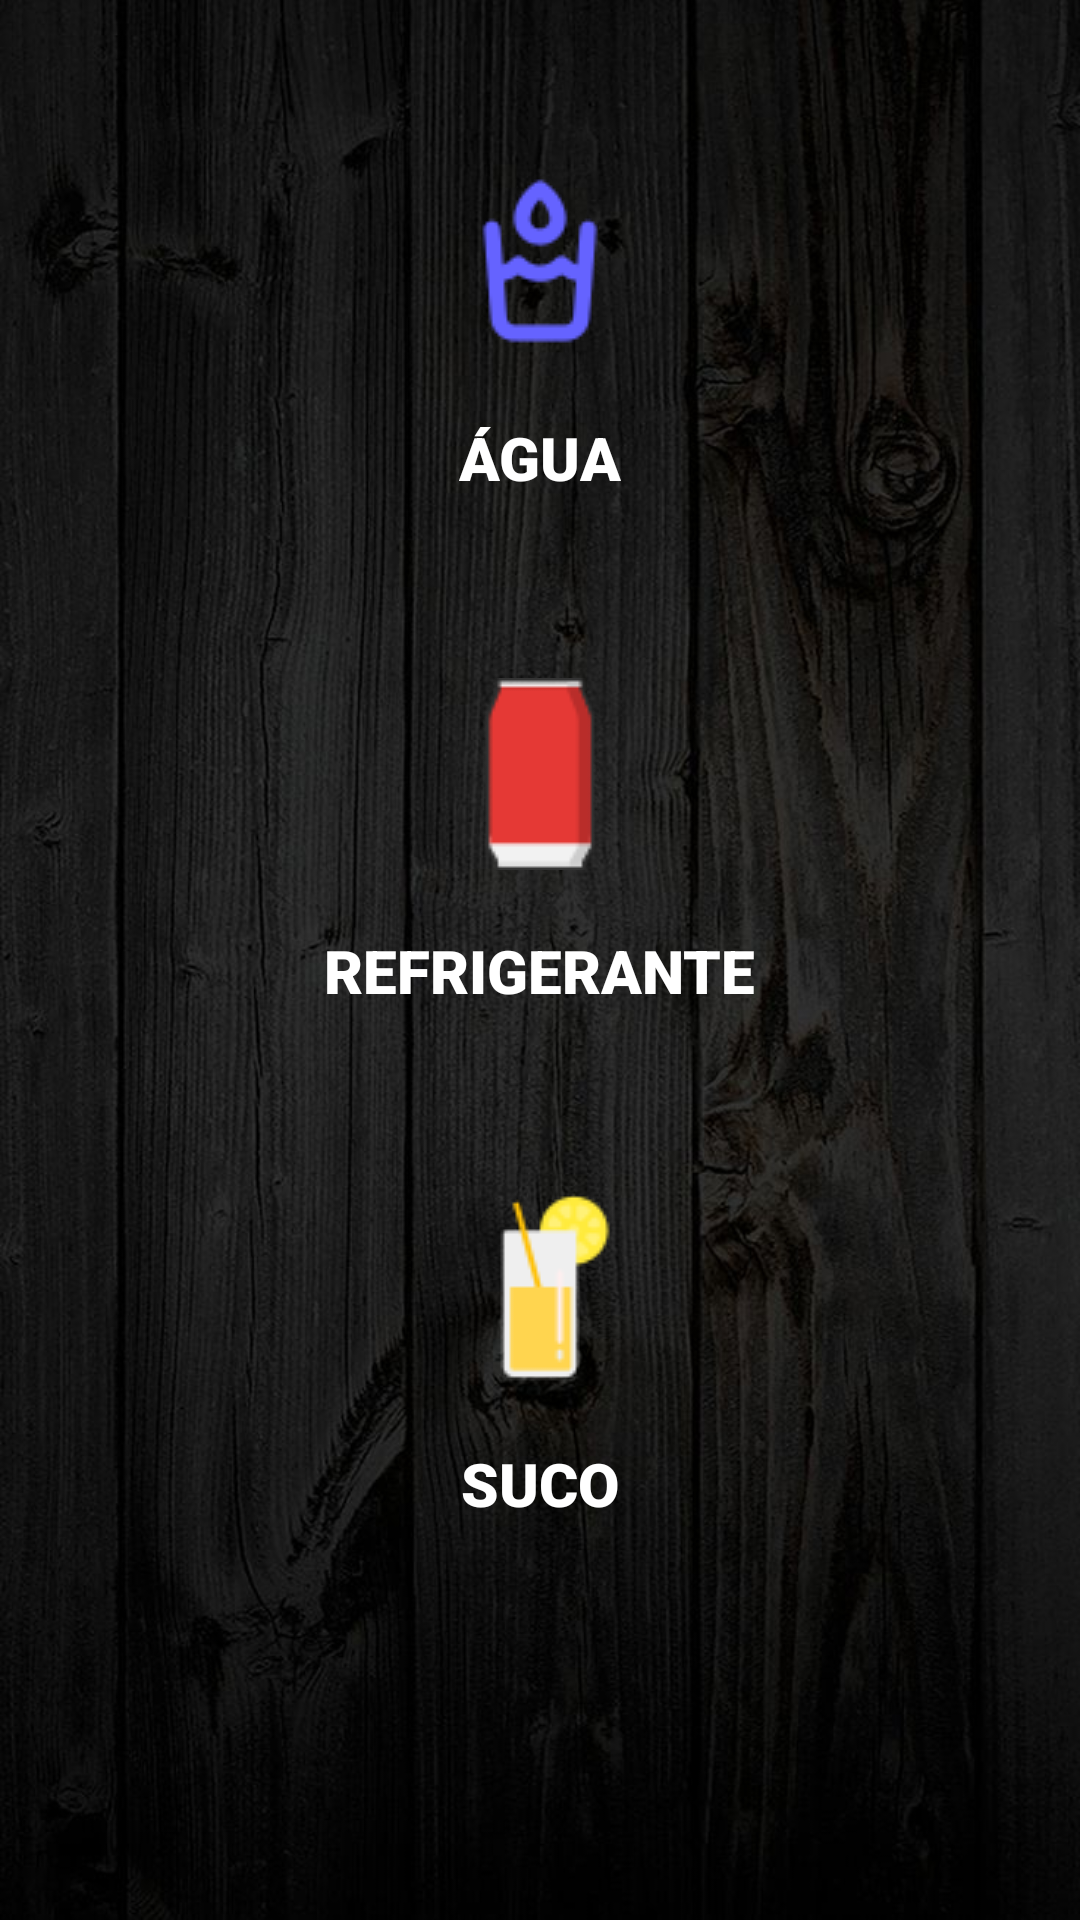

Produce the Android XML layout that renders to this screen, including the resource entries it uses.
<!-- AndroidManifest.xml: application theme Theme.AppBebidaFesta -->
<!-- res/layout/activity_result.xml -->
<?xml version="1.0" encoding="utf-8"?>
<androidx.constraintlayout.widget.ConstraintLayout xmlns:android="http://schemas.android.com/apk/res/android"
    xmlns:app="http://schemas.android.com/apk/res-auto"
    xmlns:tools="http://schemas.android.com/tools"
    android:id="@+id/main"
    android:layout_width="match_parent"
    android:layout_height="match_parent"
    android:background="@drawable/wall"
    tools:context=".ResultActivity">

    <TextView
        android:id="@+id/txtAgua"
        android:layout_width="wrap_content"
        android:layout_height="wrap_content"
        android:layout_marginTop="20dp"
        android:fontFamily="sans-serif-black"
        android:text="ÁGUA"
        android:textColor="#FFFFFF"
        android:textSize="20sp"
        app:layout_constraintEnd_toEndOf="parent"
        app:layout_constraintStart_toStartOf="parent"
        app:layout_constraintTop_toBottomOf="@+id/imageView" />

    <TextView
        android:id="@+id/txtRefri"
        android:layout_width="wrap_content"
        android:layout_height="wrap_content"
        android:layout_marginTop="20dp"
        android:fontFamily="sans-serif-black"
        android:text="REFRIGERANTE"
        android:textColor="#FFFFFF"
        android:textSize="20sp"
        app:layout_constraintEnd_toEndOf="parent"
        app:layout_constraintStart_toStartOf="parent"
        app:layout_constraintTop_toBottomOf="@+id/imageView2" />

    <TextView
        android:id="@+id/txtSuco"
        android:layout_width="wrap_content"
        android:layout_height="wrap_content"
        android:layout_marginTop="20dp"
        android:fontFamily="sans-serif-black"
        android:text="SUCO"
        android:textColor="#FFFFFF"
        android:textSize="20sp"
        app:layout_constraintEnd_toEndOf="parent"
        app:layout_constraintStart_toStartOf="parent"
        app:layout_constraintTop_toBottomOf="@+id/imageView3" />

    <Button
        android:id="@+id/btnVoltar"
        android:layout_width="wrap_content"
        android:layout_height="wrap_content"
        android:layout_marginTop="100dp"
        android:layout_marginBottom="74dp"
        android:fontFamily="sans-serif-black"
        android:text="VOLTAR"
        app:icon="@drawable/back"
        app:layout_constraintBottom_toBottomOf="parent"
        app:layout_constraintEnd_toEndOf="parent"
        app:layout_constraintStart_toStartOf="parent"
        app:layout_constraintTop_toBottomOf="@+id/txtSuco" />

    <ImageView
        android:id="@+id/imageView"
        android:layout_width="wrap_content"
        android:layout_height="wrap_content"
        android:layout_marginTop="55dp"
        app:layout_constraintEnd_toEndOf="parent"
        app:layout_constraintStart_toStartOf="parent"
        app:layout_constraintTop_toTopOf="parent"
        app:srcCompat="@drawable/icagua" />

    <ImageView
        android:id="@+id/imageView2"
        android:layout_width="wrap_content"
        android:layout_height="wrap_content"
        android:layout_marginTop="60dp"
        app:layout_constraintEnd_toEndOf="parent"
        app:layout_constraintStart_toStartOf="parent"
        app:layout_constraintTop_toBottomOf="@+id/txtAgua"
        app:srcCompat="@drawable/iccola" />

    <ImageView
        android:id="@+id/imageView3"
        android:layout_width="wrap_content"
        android:layout_height="wrap_content"
        android:layout_marginTop="60dp"
        app:layout_constraintEnd_toEndOf="parent"
        app:layout_constraintStart_toStartOf="parent"
        app:layout_constraintTop_toBottomOf="@+id/txtRefri"
        app:srcCompat="@drawable/icjuice" />
</androidx.constraintlayout.widget.ConstraintLayout>
<!-- resources referenced by this layout -->
<resources>
  <!-- drawable icagua: png bitmap (drawable, 1452 bytes) -->
  <!-- drawable iccola: png bitmap (drawable, 916 bytes) -->
  <!-- drawable icjuice: png bitmap (drawable, 1402 bytes) -->
  <!-- drawable wall: jpg bitmap (drawable, 109163 bytes) -->
  <style name="Theme.AppBebidaFesta" parent="Base.Theme.AppBebidaFesta" />
  <style name="Base.Theme.AppBebidaFesta" parent="Theme.Material3.DayNight.NoActionBar">
          
          
      </style>
</resources>
